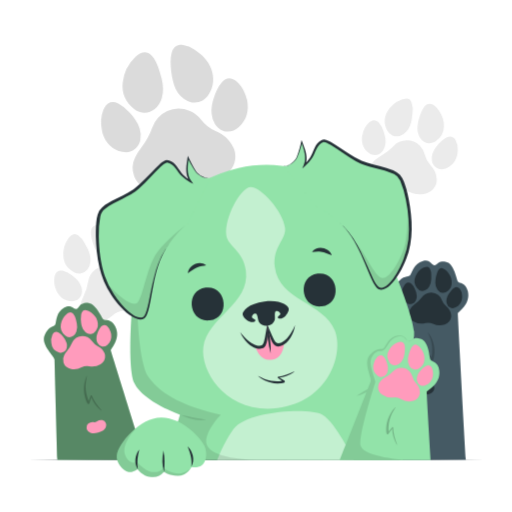
t = 0.00 s
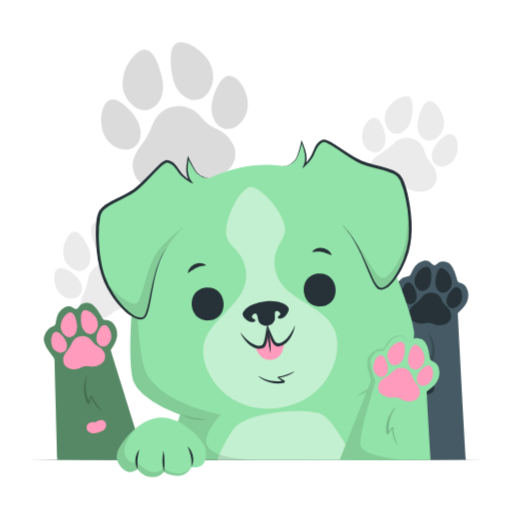
t = 0.19 s
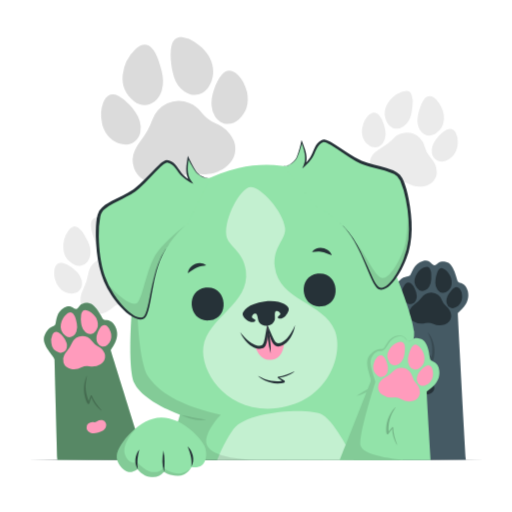
t = 0.56 s
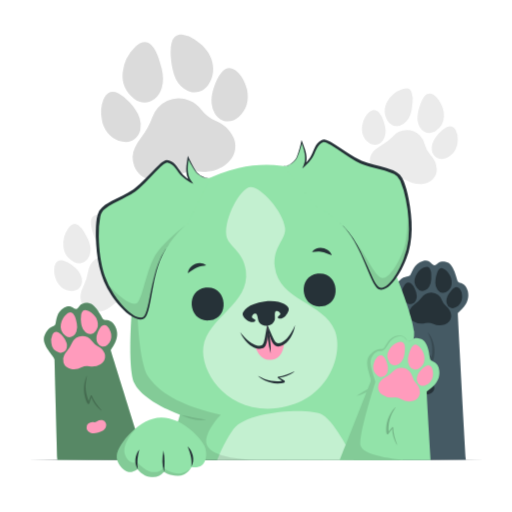
t = 0.75 s
t = 0.94 s: frame unchanged from t = 0.56 s, image omitted
t = 1.31 s: frame unchanged from t = 0.19 s, image omitted

The animated SVG that drew these frames (rendered in a browser with its animation timeline set to each time). Animation: 1 CSS @keyframes rule; one cycle of 1.50 s, repeats indefinitely.

<svg class="animated" id="freepik_stories-dog-paw" xmlns="http://www.w3.org/2000/svg" viewBox="0 0 500 500" version="1.1" xmlns:xlink="http://www.w3.org/1999/xlink" xmlns:svgjs="http://svgjs.com/svgjs"><style>svg#freepik_stories-dog-paw:not(.animated) .animable {opacity: 0;}svg#freepik_stories-dog-paw.animated #freepik--background-complete--inject-171 {animation: 1.5s Infinite  linear floating;animation-delay: 0s;}            @keyframes floating {                0% {                    opacity: 1;                    transform: translateY(0px);                }                50% {                    transform: translateY(-10px);                }                100% {                    opacity: 1;                    transform: translateY(0px);                }            }        </style><g id="freepik--background-complete--inject-171" class="animable animator-active" style="transform-origin: 250.024px 179.167px;"><path d="M407.8,123.1c.16-1.7.54-3.38.82-5.07,1.12-4,2.21-8,4.31-11.66a16.85,16.85,0,0,1,2-2.81c2.38-2.65,5.23-3,8.27-1.18a17.51,17.51,0,0,1,5.46,5.51c3.16,4.77,5.33,10,4.93,15.76a17.85,17.85,0,0,1-7.91,14.18c-5.58,3.78-12.15,2.22-15.59-3.58A18,18,0,0,1,407.8,123.1Z" style="fill: rgb(235, 235, 235); transform-origin: 420.655px 120.567px;" id="elna74byxa6zs" class="animable"></path><path d="M378.21,127.4c-3.28-6-3.4-12.24,0-18.24a26.4,26.4,0,0,1,14.17-12,12.82,12.82,0,0,1,3.37-.72,5.73,5.73,0,0,1,6.36,4.06,20.57,20.57,0,0,1,.85,9.18c-.2,2.33-.55,4.65-.83,7-.76,4.26-2.11,8.25-5,11.58a13.92,13.92,0,0,1-6.83,4.53A10.4,10.4,0,0,1,378.21,127.4Z" style="fill: rgb(235, 235, 235); transform-origin: 389.424px 114.772px;" id="el74w0kpn8hej" class="animable"></path><path d="M360.43,149.5c-5.3-3.89-7.44-9.29-6.89-15.79a19.63,19.63,0,0,1,.44-2.13A22.44,22.44,0,0,1,360,120a10.89,10.89,0,0,1,1-.84c3.38-2.59,6.61-2.27,9.4,1a23.39,23.39,0,0,1,4.27,8.18c1.27,3.86,2.36,7.76,1.85,11.91a14.69,14.69,0,0,1-2.59,7C370.62,151.78,365,152.83,360.43,149.5Z" style="fill: rgb(235, 235, 235); transform-origin: 365.052px 134.443px;" id="ela9k6z0g3e" class="animable"></path><path d="M426.53,176.49c-.06.62-.17,1.24-.29,2-1.5,6-5.59,9.42-11.59,10.72-6.34,1.37-12.27-.06-17.77-3.24a18.46,18.46,0,0,0-11.65-2.5c-6.23.67-12.12-.41-17.33-4.05-4.37-3.05-7-7.18-6.74-12.69a15.11,15.11,0,0,1,5.27-10.72,29.85,29.85,0,0,1,5.71-4,46.22,46.22,0,0,0,12-9.22,17.87,17.87,0,0,1,26-.4,17.58,17.58,0,0,1,4.53,8.11,24.42,24.42,0,0,0,5.85,10.83,20.83,20.83,0,0,1,6,13.65A10.46,10.46,0,0,1,426.53,176.49Z" style="fill: rgb(235, 235, 235); transform-origin: 393.847px 163.354px;" id="el980oyvh1siq" class="animable"></path><path d="M446.72,150.74c-1.61,7.12-5.4,11.64-11.69,13.83s-12.23-1.26-13.23-7.84a14.36,14.36,0,0,1,.63-6.82c1.74-5.21,5.31-9.12,9.27-12.7a21,21,0,0,1,4.74-3.16c3.54-1.73,6.62-.66,8.54,2.77a18.83,18.83,0,0,1,2.09,9.74C447,148.17,446.8,149.77,446.72,150.74Z" style="fill: rgb(235, 235, 235); transform-origin: 434.371px 149.231px;" id="elooute9wel9" class="animable"></path><path d="M169.89,82.44c-.81-2.49-1.3-5.08-1.94-7.62-.87-6.31-1.8-12.61-1.06-19a25.91,25.91,0,0,1,1.1-5.16c1.72-5.16,5.49-7.43,10.88-6.69a26.78,26.78,0,0,1,11,4.4c7.34,4.78,13.55,10.71,16.53,19.11s2.45,17-2.47,24.71c-5.51,8.7-15.69,10.51-24.05,4.47A27.4,27.4,0,0,1,169.89,82.44Z" style="fill: rgb(219, 219, 219); transform-origin: 187.428px 72.0178px;" id="eltl20o46mggd" class="animable"></path><path d="M131,106.48c-8.27-6.45-12.23-15.1-11.18-25.55a40.52,40.52,0,0,1,12.54-25.55,19.42,19.42,0,0,1,4.29-3.05c4.23-2.27,8-1.64,11.41,1.82s5.25,7.85,6.77,12.36c1.15,3.38,2.06,6.85,3.08,10.28,1.54,6.44,2.08,12.85.06,19.28a21.16,21.16,0,0,1-6.82,10.51C145.32,111.29,137.29,111.39,131,106.48Z" style="fill: rgb(219, 219, 219); transform-origin: 139.469px 80.5653px;" id="elu8kpqgr7uyb" class="animable"></path><path d="M119.52,148.32c-9.81-2.22-16.1-8.5-19.28-18a26.76,26.76,0,0,1-.68-3.25c-1.33-6.75-1.16-13.41,1.45-19.88a16.75,16.75,0,0,1,.83-1.77c3.17-5.69,7.89-7.21,13.77-4.37a35.79,35.79,0,0,1,11,8.88c4.13,4.64,8,9.45,9.85,15.57a22.54,22.54,0,0,1,.61,11.35C135.21,145.31,127.93,150.23,119.52,148.32Z" style="fill: rgb(219, 219, 219); transform-origin: 118.134px 124.193px;" id="elb52l46lv70r" class="animable"></path><path d="M228.69,145.9c.3.92.52,1.85.85,3.06,1.51,9.26-2.11,16.63-9.74,22.11-8.05,5.78-17.25,7.38-26.91,6.27a28.28,28.28,0,0,0-17.86,3.6c-8.32,4.73-17.24,6.8-26.77,4.87-8-1.62-14.15-5.83-17.18-13.69a23,23,0,0,1,.86-18.25,45.69,45.69,0,0,1,5.56-9.12,71.17,71.17,0,0,0,11.26-20.26A27.29,27.29,0,0,1,185,108.07a26.58,26.58,0,0,1,11.3,8.61,37.39,37.39,0,0,0,14.82,11.63c7.3,3.23,13.19,8.11,16.7,15.5A17.2,17.2,0,0,1,228.69,145.9Z" style="fill: rgb(219, 219, 219); transform-origin: 179.736px 146.267px;" id="eltqk0ir119tq" class="animable"></path><path d="M241.32,97.49c2.08,11-.48,19.61-8,26.52-7.66,7.07-17.93,5.69-23.35-2.93a22.17,22.17,0,0,1-3.27-10c-.73-8.37,1.9-16,5.28-23.46a31.79,31.79,0,0,1,4.72-7.32c3.91-4.58,8.88-5,13.66-1.31,4.21,3.21,6.89,7.58,8.87,12.38C240.21,93.68,240.85,96.08,241.32,97.49Z" style="fill: rgb(219, 219, 219); transform-origin: 224.297px 102.525px;" id="elv1gi2kjhhzf" class="animable"></path><path d="M94.25,245.44c-.84-1.49-1.49-3.08-2.22-4.63-1.37-3.94-2.77-7.85-3.12-12a16.58,16.58,0,0,1,0-3.45c.44-3.53,2.56-5.47,6.11-5.68a17.5,17.5,0,0,1,7.63,1.4c5.31,2.12,10.06,5.13,13,10.13a17.91,17.91,0,0,1,1.59,16.16c-2.42,6.29-8.71,8.75-14.85,5.95A17.88,17.88,0,0,1,94.25,245.44Z" style="fill: rgb(235, 235, 235); transform-origin: 103.644px 237.065px;" id="eloqphaqa7t2h" class="animable"></path><path d="M72.4,265.85c-6.13-3.08-9.77-8.11-10.44-15a26.44,26.44,0,0,1,4.76-18,12.47,12.47,0,0,1,2.36-2.51,5.72,5.72,0,0,1,7.54-.3,20.59,20.59,0,0,1,5.93,7c1.17,2,2.2,4.13,3.3,6.2,1.81,3.93,3,8,2.51,12.36a14,14,0,0,1-3,7.61A10.39,10.39,0,0,1,72.4,265.85Z" style="fill: rgb(235, 235, 235); transform-origin: 75.1476px 247.917px;" id="el6gxd5clmhh5" class="animable"></path><path d="M70.41,294.15c-6.57-.17-11.41-3.38-14.66-9a19.57,19.57,0,0,1-.86-2,22.53,22.53,0,0,1-1.62-12.94,10.22,10.22,0,0,1,.31-1.24c1.3-4.06,4.13-5.63,8.26-4.57A23.56,23.56,0,0,1,70,268.66c3.24,2.44,6.36,5,8.31,8.71a14.67,14.67,0,0,1,1.84,7.2C80.09,290.21,76.05,294.29,70.41,294.15Z" style="fill: rgb(235, 235, 235); transform-origin: 66.5495px 279.116px;" id="elrp1v9tsvk59" class="animable"></path><path d="M140.1,278.59c.31.54.56,1.11.93,1.85,2.16,5.74.78,10.93-3.4,15.42-4.42,4.74-10.11,6.95-16.45,7.48a18.56,18.56,0,0,0-11,4.59c-4.72,4.11-10.18,6.58-16.54,6.57-5.33,0-9.82-1.93-12.77-6.58a15,15,0,0,1-1.79-11.81,30.15,30.15,0,0,1,2.39-6.56,46.57,46.57,0,0,0,4.62-14.43,17.85,17.85,0,0,1,21.15-15.19A17.46,17.46,0,0,1,115.6,264a24.45,24.45,0,0,0,11,5.56,20.8,20.8,0,0,1,12.7,7.79A11.48,11.48,0,0,1,140.1,278.59Z" style="fill: rgb(235, 235, 235); transform-origin: 110.31px 287.047px;" id="ely7sgk9ze44" class="animable"></path><path d="M142,245.93c2.74,6.76,2.21,12.63-1.7,18s-10.77,5.95-15.34,1.12a14.37,14.37,0,0,1-3.38-6c-1.54-5.28-.84-10.53.37-15.72a20.54,20.54,0,0,1,2.09-5.3c1.92-3.45,5-4.33,8.59-2.6a18.79,18.79,0,0,1,7.27,6.8C140.78,243.63,141.5,245.08,142,245.93Z" style="fill: rgb(235, 235, 235); transform-origin: 132.205px 251.455px;" id="elgixpvy5kh77" class="animable"></path></g><g id="freepik--Table--inject-171" class="animable" style="transform-origin: 250px 449.09px;"><polygon points="27.65 449.09 83.23 448.85 138.82 448.76 250 448.59 361.18 448.76 416.77 448.85 472.35 449.09 416.77 449.34 361.18 449.43 250 449.59 138.82 449.42 83.23 449.34 27.65 449.09" style="fill: rgb(38, 50, 56); transform-origin: 250px 449.09px;" id="el29fbjfmy1t4" class="animable"></polygon></g><g id="freepik--paw-2--inject-171" class="animable" style="transform-origin: 410.045px 351.784px;"><path d="M447.05,306.36c0,1.58,5.86,110.89,7.87,142.73H362.75c4.86-22.72,28.4-145.24,28.82-147.06.79-3.36-9.68-17.07-3.9-25.25,6-8.55,11-5.88,12.8-8s3.38-11.72,12.49-13.93c7.71-1.87,7.72,3.92,11,4.11,1.94.11,2.56-1.57,4.5-2.71l0,0,.05,0a.09.09,0,0,1,.07,0h0c1.32-.73,3.23-1.2,6.48-.74,8.47,1.2,10.65,17.28,12.1,19.37s7.68.54,9.73,9.67C459.88,297.64,447,304.46,447.05,306.36Z" style="fill: rgb(69, 90, 100); transform-origin: 410.045px 351.784px;" id="elp2f89kq8egf" class="animable"></path><g id="eluf5w4ksr1i"><path d="M411.21,360.45c2.9-5.05,5.34-10.42,6.17-15.78.07-.43.81-.54,1.06-.15.67,1.06,2.56,4,2.83,4.5.08-.33.16-.66.22-1a31.93,31.93,0,0,0,.47-3.34,35.28,35.28,0,0,0-.07-6.74,33.73,33.73,0,0,0-1.39-6.6c-.7-2.18-1.69-4.27-2.59-6.4,0-.1.16-.17.23-.08a25.08,25.08,0,0,1,3.63,6.31,32.42,32.42,0,0,1,2,6.56,29.12,29.12,0,0,1,.46,6.85,30.55,30.55,0,0,1-.38,3.55,8.76,8.76,0,0,1-1,3.4c-.43.7-1.66.33-1.87-.26-.12-.36-2.39-4.55-2.75-5.16a31.35,31.35,0,0,1-2,6.83,34.84,34.84,0,0,1-4.52,7.66C411.51,360.84,411.08,360.67,411.21,360.45Z" style="opacity: 0.2; transform-origin: 417.727px 342.768px;" class="animable"></path></g><path d="M425.13,276.37c0-1.07.09-2.14.15-3.2a30.45,30.45,0,0,1,1.84-7.54,10.53,10.53,0,0,1,1-1.89,3.73,3.73,0,0,1,5-1.32,10.93,10.93,0,0,1,3.78,3c2.29,2.73,4,5.79,4.18,9.42a11.13,11.13,0,0,1-3.9,9.36,6.57,6.57,0,0,1-9.92-1.12A11.13,11.13,0,0,1,425.13,276.37Z" style="fill: rgb(38, 50, 56); transform-origin: 433.121px 273.957px;" id="eled686c2uspi" class="animable"></path><path d="M407.09,281.14a11.23,11.23,0,0,1-1.33-11.31,16.55,16.55,0,0,1,7.93-8.48,8,8,0,0,1,2-.68,3.57,3.57,0,0,1,4.23,2.06,12.75,12.75,0,0,1,1.18,5.63c.05,1.46,0,2.92,0,4.38a14.39,14.39,0,0,1-2.27,7.54,8.57,8.57,0,0,1-3.9,3.29A6.48,6.48,0,0,1,407.09,281.14Z" style="fill: rgb(38, 50, 56); transform-origin: 412.965px 272.295px;" id="el08nklmlweusw" class="animable"></path><path d="M397.64,296.11a10.39,10.39,0,0,1-5.4-9.3,12.3,12.3,0,0,1,.12-1.35,14.05,14.05,0,0,1,2.93-7.59,6.1,6.1,0,0,1,.54-.59c1.91-1.85,3.93-1.88,5.89-.07A14.49,14.49,0,0,1,405,282a16.85,16.85,0,0,1,2,7.25,9.18,9.18,0,0,1-1.11,4.5A5.8,5.8,0,0,1,397.64,296.11Z" style="fill: rgb(38, 50, 56); transform-origin: 399.62px 286.425px;" id="el1uzym8d0k7ih" class="animable"></path><path d="M440.55,308.13c0,.39,0,.78,0,1.3-.5,3.79-2.79,6.24-6.42,7.47a15.17,15.17,0,0,1-11.25-.75,11.56,11.56,0,0,0-7.4-.71,15.36,15.36,0,0,1-11-1.28,8.84,8.84,0,0,1-5.08-7.38,9.37,9.37,0,0,1,2.5-7,18.68,18.68,0,0,1,3.25-2.9,28.87,28.87,0,0,0,6.8-6.57A11.16,11.16,0,0,1,428,288.17a10.85,10.85,0,0,1,3.38,4.71,15.3,15.3,0,0,0,4.41,6.3,13,13,0,0,1,4.68,8C440.51,307.52,440.54,307.82,440.55,308.13Z" style="fill: rgb(38, 50, 56); transform-origin: 419.965px 301.668px;" id="eln9cowxire6q" class="animable"></path><path d="M451.23,290.73c-.49,4.53-2.52,7.6-6.26,9.41a6,6,0,0,1-8.77-3.92,8.94,8.94,0,0,1-.09-4.27c.71-3.36,2.64-6,4.84-8.54a13,13,0,0,1,2.72-2.29,3.72,3.72,0,0,1,5.49,1.11,11.68,11.68,0,0,1,2,5.88C451.25,289.11,451.21,290.12,451.23,290.73Z" style="fill: rgb(38, 50, 56); transform-origin: 443.562px 290.626px;" id="elofzgpbtnuxk" class="animable"></path><path d="M428.63,256.15s0,0,0,0a1.29,1.29,0,0,0-.16.09Z" id="el75jkpd8igyt" class="animable" style="transform-origin: 428.55px 256.195px;"></path><path d="M404.67,377.39c0-.2,0-.4.05-.66a4.5,4.5,0,0,1,3.22-3.74,6.7,6.7,0,0,1,5.31.54,5,5,0,0,0,3.48.48,6.72,6.72,0,0,1,5.19.81,4.46,4.46,0,0,1,2.23,3.86,5.14,5.14,0,0,1-1.35,3.57,6.64,6.64,0,0,1-1.61,1.44c-2.43,1.36-4.06,1.43-7.41,1s-4.9-.92-7.06-2.66a5.91,5.91,0,0,1-2-4.18C404.68,377.71,404.67,377.55,404.67,377.39Z" style="fill: rgb(38, 50, 56); transform-origin: 414.41px 378.799px;" id="elipok5sg5qwj" class="animable"></path></g><g id="freepik--paw-1--inject-171" class="animable" style="transform-origin: 92.133px 372.402px;"><path d="M141.45,449.09H56c-1.17-40.88-2.75-96.46-2.76-97.78,0-3.44-13.46-14.28-9.79-23.59C47.34,318,52.76,319.4,54,316.91s.5-12.18,8.83-16.49c7-3.64,8.43,2,11.65,1.39,1.91-.35,2.12-2.14,3.73-3.7l.14-.13h0c1.1-1,2.85-1.91,6.1-2.23,8.51-.86,14.45,14.25,16.35,15.93s7.59-1.29,11.75,7.09c6,12.09-4.88,21.78-4.39,23.61C108.55,343.66,129.44,410.62,141.45,449.09Z" style="fill: rgb(146, 227, 169); transform-origin: 92.133px 372.402px;" id="elt8onuhyv1z" class="animable"></path><g id="elqhbq0whnym"><path d="M141.45,449.09H56c-1.17-40.88-2.75-96.46-2.76-97.78,0-3.44-13.46-14.28-9.79-23.59C47.34,318,52.76,319.4,54,316.91s.5-12.18,8.83-16.49c7-3.64,8.43,2,11.65,1.39,1.91-.35,2.12-2.14,3.73-3.7l.14-.13h0c1.1-1,2.85-1.91,6.1-2.23,8.51-.86,14.45,14.25,16.35,15.93s7.59-1.29,11.75,7.09c6,12.09-4.88,21.78-4.39,23.61C108.55,343.66,129.44,410.62,141.45,449.09Z" style="opacity: 0.4; transform-origin: 92.133px 372.402px;" class="animable"></path></g><g id="elad8yfm24ekr"><path d="M98.9,400.48c-3.9-4.33-7.41-9.06-9.35-14.14-.16-.4-.91-.35-1.07.08-.43,1.18-1.65,4.49-1.82,5-.15-.3-.3-.6-.43-.9a31,31,0,0,1-1.15-3.18,34.73,34.73,0,0,1-1.35-6.59,33.1,33.1,0,0,1,0-6.75c.22-2.28.75-4.53,1.18-6.81,0-.09-.19-.12-.24,0a25.09,25.09,0,0,0-2.22,6.93,31.52,31.52,0,0,0-.53,6.83,29.36,29.36,0,0,0,1,6.78A32.17,32.17,0,0,0,84,391.1a8.85,8.85,0,0,0,1.69,3.11c.57.6,1.7,0,1.77-.65.05-.37,1.39-4.95,1.61-5.62a32.19,32.19,0,0,0,3.37,6.26,35.21,35.21,0,0,0,6,6.54C98.69,400.92,99.07,400.67,98.9,400.48Z" style="opacity: 0.2; transform-origin: 90.4234px 383.956px;" class="animable"></path></g><path d="M79.78,318.43c-.27-1-.41-2.1-.61-3.15a30.54,30.54,0,0,1,0-7.76,10.84,10.84,0,0,1,.56-2.08A3.74,3.74,0,0,1,84.32,303,11,11,0,0,1,88.71,305c2.88,2.11,5.27,4.67,6.3,8.16a11.16,11.16,0,0,1-1.57,10,6.57,6.57,0,0,1-9.9,1.28A11.22,11.22,0,0,1,79.78,318.43Z" style="fill: rgb(255, 155, 188); transform-origin: 87.2408px 314.494px;" id="elcqt1sddsnof" class="animable"></path><path d="M63.4,327.35a11.22,11.22,0,0,1-4-10.67,16.51,16.51,0,0,1,5.69-10.12,7.67,7.67,0,0,1,1.82-1.15,3.57,3.57,0,0,1,4.6,1A12.62,12.62,0,0,1,74,311.6c.39,1.4.69,2.84,1,4.26a14.4,14.4,0,0,1-.41,7.86,8.57,8.57,0,0,1-3,4.12A6.47,6.47,0,0,1,63.4,327.35Z" style="fill: rgb(255, 155, 188); transform-origin: 67.2963px 317.017px;" id="elqp24xzurn49" class="animable"></path><path d="M57.77,344.13A10.26,10.26,0,0,1,50.12,335a14,14,0,0,1,1-8.07,6.94,6.94,0,0,1,.38-.71c1.42-2.24,3.38-2.75,5.71-1.46a14.62,14.62,0,0,1,4.27,3.87,17,17,0,0,1,3.66,6.56,9.23,9.23,0,0,1,0,4.64A5.8,5.8,0,0,1,57.77,344.13Z" style="fill: rgb(255, 155, 188); transform-origin: 57.6756px 334.225px;" id="eldhbey22gl37" class="animable"></path><path d="M102.3,345.62c.1.38.17.77.28,1.27.4,3.81-1.24,6.73-4.47,8.79A15.24,15.24,0,0,1,87,357.62a11.57,11.57,0,0,0-7.36,1.06,15.38,15.38,0,0,1-11,1.38,8.84,8.84,0,0,1-6.69-6,9.38,9.38,0,0,1,.76-7.42,18.77,18.77,0,0,1,2.47-3.59,28.94,28.94,0,0,0,5-8,11.14,11.14,0,0,1,15.15-5.86A10.86,10.86,0,0,1,89.78,333a15.28,15.28,0,0,0,5.77,5.08,12.94,12.94,0,0,1,6.46,6.69A6.83,6.83,0,0,1,102.3,345.62Z" style="fill: rgb(255, 155, 188); transform-origin: 82.0756px 344.303px;" id="elbun0ruf8ls" class="animable"></path><path d="M108.55,326.19c.6,4.51-.64,8-3.85,10.62a6,6,0,0,1-9.44-1.72A9,9,0,0,1,94.15,331c-.11-3.42,1.14-6.48,2.68-9.43a13.17,13.17,0,0,1,2.09-2.88,3.73,3.73,0,0,1,5.6-.22,11.73,11.73,0,0,1,3.33,5.24C108.18,324.61,108.39,325.6,108.55,326.19Z" style="fill: rgb(255, 155, 188); transform-origin: 101.42px 327.858px;" id="el6da8ky2i8uw" class="animable"></path><path d="M78.39,298l0,0-.13.13Z" id="el60nbjn7pot2" class="animable" style="transform-origin: 78.325px 298.065px;"></path><path d="M84.7,418.9c-.07-.19-.12-.38-.2-.63a4.51,4.51,0,0,1,1.66-4.65,6.68,6.68,0,0,1,5.14-1.41,5,5,0,0,0,3.43-.81,6.72,6.72,0,0,1,5.13-1.11,4.46,4.46,0,0,1,3.47,2.8,5.15,5.15,0,0,1,0,3.82,6.69,6.69,0,0,1-1,1.92c-1.79,2.14-3.28,2.79-6.55,3.62s-4.91.9-7.55.07a5.94,5.94,0,0,1-3.4-3.18A3.38,3.38,0,0,1,84.7,418.9Z" style="fill: rgb(255, 155, 188); transform-origin: 94.036px 416.64px;" id="el4gh0sbfkc0m" class="animable"></path></g><g id="freepik--Dog--inject-171" class="animable" style="transform-origin: 261.3px 301.076px;"><path d="M162.41,449.29l13.3-44.36s-35.47-12.41-44.34-30.37-1.55-110.4,7.32-137.23,45.23-61.19,94.22-73.16,99.54,11.5,118.38,35.22,51.1,102.27,53.1,124.66S370.47,373,370.47,373l23.17,76.3Z" style="fill: rgb(146, 227, 169); transform-origin: 265.91px 305.121px;" id="elu5aml163ea" class="animable"></path><g id="elzxu19yo1u9f"><g style="opacity: 0.1; transform-origin: 273.105px 391.674px;" class="animable"><path d="M175.71,404.93c5.44.63,10.67,2.12,16,3.28,3.17.64,6.4,1,9.62,1.71-8.81,1.52-17.74-1.11-25.61-5Z" id="elkmjc4toc0v" class="animable" style="transform-origin: 188.52px 407.639px;"></path><path d="M348.34,386.59c4.43-3.19,9.28-5.61,14-8.33,2.8-1.66,5.37-3.52,8.16-5.27-5.27,7.2-13.77,11.14-22.13,13.6Z" id="ellovd7qasgd" class="animable" style="transform-origin: 359.42px 379.79px;"></path></g></g><g id="elz359rjv5vmd"><path d="M345.53,449.29s-17.62-36.93-30.59-44.36-74.14-3.59-86.8,13.86c-10.24,14.11-16,30.5-16,30.5Z" style="fill: rgb(255, 255, 255); opacity: 0.45; transform-origin: 278.835px 425.313px;" class="animable"></path></g><g id="el7rl9ya01du7"><path d="M271.18,398.48c-49.63,6.2-75.82-35.37-72.67-59.64,3.81-29.34,45.67-41.54,41.56-74.5-2.48-19.82-17.78-23.83-19.13-34.63-2.08-16.63,13.57-45.82,23.29-47s32.06,23.24,34.14,39.87c1.35,10.8-12.5,18.45-10,38.27,4.12,32.95,47.7,34.49,58.61,62C336,345.55,320.82,392.28,271.18,398.48Z" style="fill: rgb(255, 255, 255); opacity: 0.45; transform-origin: 263.847px 290.886px;" class="animable"></path></g><path d="M200.8,280.86c-20.6,2.57-16.63,34.58,4,32S221.42,278.28,200.8,280.86Z" style="fill: rgb(38, 50, 56); transform-origin: 202.804px 296.86px;" id="elyeckz4zus" class="animable"></path><path d="M183.37,267c.58-8.19,11.5-13.41,17.94-8-3,.56-5.78.84-8.51,2-3.51,1.41-6.26,3.59-9.43,5.94Z" style="fill: rgb(38, 50, 56); transform-origin: 192.34px 261.894px;" id="elf8ap75ypo0i" class="animable"></path><path d="M324,249.39c-3.65-1.49-6.86-2.93-10.6-3.44-2.94-.47-5.74-.06-8.75.13,4.95-6.87,16.73-4.49,19.35,3.31Z" style="fill: rgb(38, 50, 56); transform-origin: 314.325px 245.71px;" id="elv4elkzfqjx" class="animable"></path><path d="M310.17,267.2c-20.59,2.57-16.63,34.58,4,32S330.79,264.62,310.17,267.2Z" style="fill: rgb(38, 50, 56); transform-origin: 312.176px 283.2px;" id="eloik2omgenv8" class="animable"></path><path d="M277.45,334.87c-.9,6.21-2.41,15.17-12.32,16.41s-13.58-7.08-16-12.87c0,0,5.14,1.82,8.22-.8s3.46-20.79,3.46-20.79,4.83,17.52,8.46,19.31S277.45,334.87,277.45,334.87Z" style="fill: rgb(255, 155, 188); transform-origin: 263.29px 334.112px;" id="el9knxndnj1da" class="animable"></path><path d="M264.36,345.06a94.3,94.3,0,0,1-3.45-27.6,94.55,94.55,0,0,1,3.45,27.6Z" style="fill: rgb(38, 50, 56); transform-origin: 262.635px 331.26px;" id="elrj9qlmkbqug" class="animable"></path><path d="M281.93,301.55c.3,2.42-1.89,5.24-2.82,6.49-1.95,2.56-6.14,3.89-7.54,2.57-1.63-1.52,2.73-2.92,2.16-4.51-.42-1.19-2-3-4.16-2.32s-.57,6.67-1.32,8.68a8.89,8.89,0,0,1-7,5.56l-.22,0a8.9,8.9,0,0,1-8.17-3.66c-1.22-1.76-1.13-8-3.41-8.09s-3.35,2-3.47,3.27c-.16,1.68,4.41,2,3.21,3.84-1,1.62-5.43,1.36-7.94-.64-1.21-1-4-3.18-4.33-5.59-.41-3.23,5.66-10.8,21.16-12.73l.22,0C273.79,292.48,281.53,298.32,281.93,301.55Z" style="fill: rgb(38, 50, 56); transform-origin: 259.429px 306.052px;" id="els0hc6dbh07" class="animable"></path><path d="M234.52,324.15A34,34,0,0,0,238.6,329c2.86,2.9,5.89,5.76,9.65,7.34,2.52,1,5.38,2,7.75.66,1.75-1.61,2.13-5.21,2.74-7.66.78-4.09,1.36-8.28,2.08-12.49.7,5.54,1.39,18.18-2.76,22.33-3.25,2.49-7.82,1.25-11-.37-4-2-7-5.4-9.51-9a21.91,21.91,0,0,1-3-5.65Z" style="fill: rgb(38, 50, 56); transform-origin: 247.934px 328.721px;" id="eldms129vbme8" class="animable"></path><path d="M288.12,317.46a21.84,21.84,0,0,1-1.56,6.23c-1.54,4.06-3.65,8.13-7,11-2.66,2.35-6.79,4.68-10.54,3.06-5-3-7.49-15.42-8.18-21,1.74,3.91,3.33,7.82,5.09,11.59,1.19,2.23,2.45,5.63,4.55,6.75,2.61.68,5.15-.95,7.34-2.54,3.27-2.46,5.49-6,7.55-9.49a33,33,0,0,0,2.77-5.66Z" style="fill: rgb(38, 50, 56); transform-origin: 274.49px 327.519px;" id="elrkqlzr1f0f" class="animable"></path><path d="M287,362.88c-5,2.51-10.36,4.55-15.59,5-.42,0-.57.76-.21,1,1,.71,3.75,2.7,4.18,3-.32.06-.64.12-1,.16a29.64,29.64,0,0,1-3.25.26,34.45,34.45,0,0,1-6.5-.46,31.74,31.74,0,0,1-6.29-1.73c-2.07-.79-4-1.87-6-2.87-.09,0-.17.15-.09.22a24.16,24.16,0,0,0,5.89,3.87,31.19,31.19,0,0,0,6.22,2.27,28.66,28.66,0,0,0,6.58.84,33.51,33.51,0,0,0,3.46-.16,8.51,8.51,0,0,0,3.34-.77c.7-.38.41-1.59-.15-1.82-.34-.14-4.25-2.58-4.82-2.95a31.07,31.07,0,0,0,6.71-1.52,33.64,33.64,0,0,0,7.65-3.93C287.33,363.19,287.19,362.77,287,362.88Z" style="fill: rgb(38, 50, 56); transform-origin: 269.722px 368.651px;" id="elm3al5dehqn8" class="animable"></path><g id="el8rooxef41aw"><path d="M162.41,449.29l13.3-44.36s-35.47-12.41-44.34-30.37c-7.06-14.3-3.86-75.78,2.21-113.8-.21,15-.87,90.07,11.76,107.92s37.58,29,70.17,36.25c0,0-14.2,14.52-14.2,26.16,0,7.85,11.23,18.2,58.11,18.2Z" style="opacity: 0.1; transform-origin: 193.385px 355.025px;" class="animable"></path></g><g id="el32r0899biby"><path d="M371.53,376.47s4.59,44.42,2.82,55.06-39.46,17.76-39.46,17.76h58.75Z" style="opacity: 0.1; transform-origin: 364.265px 412.88px;" class="animable"></path></g><path d="M205.69,173.56c-4.15,1.25-10.58-1.74-13.57-4.95s-8.43-14.53-8.43-14.53-1.66,10.42-.77,15.3a19.25,19.25,0,0,0,3.1,7.76,32,32,0,0,1-10.64-9.09c-4-5.76-6.43-9.53-12-10.53s-21.73,22.17-34.47,29.93-26,11.75-30.82,19.29-4.43,43,3.33,64.29,28.59,43,37.9,39.68,3.71-27.68,17.9-58.27c10.9-23.5,26-33.95,26-33.95Z" style="fill: rgb(146, 227, 169); transform-origin: 150.312px 232.564px;" id="eld92t1t3sed8" class="animable"></path><g id="elqfvirzaek4k"><path d="M180.35,220.8c-4.91,4.24-15.14,14.44-23.11,31.64-14.18,30.59-8.58,54.95-17.89,58.27S109.2,292.31,101.44,271c4.55,10,25.91,29.7,32.37,24.83,5-3.76,8.66-29.71,16.52-44.34C158,237.35,179,221.76,180.35,220.8Z" style="opacity: 0.1; transform-origin: 140.895px 265.924px;" class="animable"></path></g><path d="M205.69,173.56c-5,1.27-11.05-1.67-14.39-5.45a57.13,57.13,0,0,1-4.33-6.74c-1.31-2.32-2.56-4.67-3.77-7.05l1-.15c-.87,7.47-2.21,16,2.46,22.46l2.11,2.92-3.16-1.65a34.9,34.9,0,0,1-8.18-5.93c-4.7-4.49-7.17-12.35-14.34-13.35-2.46.42-4.38,2.63-6.27,4.25-7,6.79-13.43,14.5-20.87,21-9.83,8.88-23.46,12.15-33.62,20.29a12.18,12.18,0,0,0-4.45,7.51,90.21,90.21,0,0,0-1.45,19.24c.29,12.93,1.76,26.09,5.79,38.4a78.07,78.07,0,0,0,8.56,17.33c4.71,7.46,18.58,25.31,28.19,23.25,1.16-.38,2.08-1.68,2.76-3.05,2-4.38,2.86-9.26,3.87-14,3.93-19,7.13-39.68,19.93-55.09-8.17,10.39-12,23.31-14.83,36-1.38,6.41-2.42,12.88-3.6,19.35-1,4.87-1.74,9.87-3.81,14.47-2.6,6.38-9.13,4.67-13.85,1.83-8.59-5.29-15.18-13.17-20.79-21.4-11.4-16.65-14.56-37.3-15.12-57.07-.07-3.31,0-6.63.16-10,.43-5.11.61-10.34,3.18-15.07,2.89-4.4,7.65-7.1,12-9.51,7.29-3.89,14.78-7,21.51-11.59a92,92,0,0,0,10.87-9.66c4.63-4.61,9-9.53,13.88-14.05,1.94-1.7,3.86-3.54,6.41-4.49a4,4,0,0,1,2.41-.1l.65.15c7,1.75,9.55,9.25,14.11,14a33,33,0,0,0,7.61,5.74l-1.05,1.27a19.79,19.79,0,0,1-2.61-5.65c-1.8-6.47-.2-13.28.7-19.75,2.5,5.27,5,10.71,8.34,15.48,3.16,3.74,8.89,6.88,13.91,5.82Z" style="fill: rgb(38, 50, 56); transform-origin: 149.596px 232.081px;" id="el8v5rhxny58c" class="animable"></path><path d="M277.28,162.21c4.32.34,10-4,12.2-7.74s5.12-16,5.12-16,3.85,9.83,4,14.78a19.27,19.27,0,0,1-1.37,8.24,32.14,32.14,0,0,0,8.45-11.15c2.67-6.48,4.24-10.69,9.44-12.85s26,17,40.08,21.87,28,5.91,34.23,12.25S403,212.69,400,235.14,381.21,283.26,371.41,282s-9.54-26.25-29.94-53.1c-15.67-20.63-32.66-27.61-32.66-27.61Z" style="fill: rgb(146, 227, 169); transform-origin: 338.986px 209.683px;" id="elxp6h0vgixn" class="animable"></path><g id="els8inhq8gbt8"><path d="M400,235.13c-3,22.45-18.74,48.13-28.55,46.88-8.89-1.14-9.49-21.83-24.78-45.72a.31.31,0,0,1,0-.07c8.42,7.54,19.06,34.36,26.6,35.25s19.18-19.91,22.5-34c2-8.49,2.95-36.43,3-37.06C400.56,212,401.34,224.83,400,235.13Z" style="opacity: 0.1; transform-origin: 373.672px 241.232px;" class="animable"></path></g><path d="M277.28,162.21c5.11,0,10.07-4.33,12.35-8.66,2.26-5.38,3.51-11.22,4.83-16.9,2.26,6.12,5.28,12.44,4.9,19.14a19.15,19.15,0,0,1-1.34,6.07l-1.29-1a33.56,33.56,0,0,0,6.21-7.23c3.44-5.6,4.28-13.48,10.78-16.69a4.8,4.8,0,0,1,3-.7c2.69.38,5,1.77,7.23,3,5.76,3.37,11.05,7.25,16.56,10.76a90.37,90.37,0,0,0,12.69,7.11c7.55,3,15.53,4.48,23.48,6.73,4.82,1.41,10,3,13.81,6.72,3.52,4.06,4.81,9.13,6.33,14,.9,3.21,1.64,6.45,2.28,9.7,3.68,19.43,5,40.28-2.57,59-3.71,9.24-8.47,18.35-15.72,25.35-4,3.73-10,6.9-13.93,1.18-3-4.06-4.82-8.77-6.81-13.32-2.54-6.07-4.93-12.17-7.66-18.13-5.44-11.83-12-23.63-22.19-32,15.81,12.32,23.34,31.79,31.25,49.56,2,4.13,5.66,14.31,10.13,15.23,9.8,0,19.61-20.57,22.56-28.74a78.1,78.1,0,0,0,4.66-18.76c1.3-12.89-.07-26.06-2.56-38.75a90,90,0,0,0-5.53-18.49,12.18,12.18,0,0,0-5.95-6.38c-11.67-5.78-25.68-6.06-37.18-12.63-8.66-4.74-16.58-10.9-24.88-16-2.19-1.19-4.53-2.93-7-2.81-6.79,2.51-7.52,10.71-11.16,16.1a34.71,34.71,0,0,1-6.72,7.54l-2.73,2.3,1.43-3.32c3.18-7.32.05-15.34-2.39-22.46l1-.07c-.66,2.58-1.39,5.14-2.17,7.69a57,57,0,0,1-2.79,7.51c-2.45,4.39-7.71,8.58-12.89,8.4Z" style="fill: rgb(38, 50, 56); transform-origin: 339.663px 209.569px;" id="elgrj0uv96s7v" class="animable"></path><path d="M114,444.53c-1.07,7.07,6.48,15.46,11.47,16.3s8.81-2.83,8.81-2.83,4.49,7,13,7.81a14.53,14.53,0,0,0,12.81-5s5,3.82,13.8,3.82S187,456,187,456s6,1.67,10.31-1.82,5.32-12.14,2.33-18.79S179,408,157.64,407.73,115.63,433.56,114,444.53Z" style="fill: rgb(146, 227, 169); transform-origin: 157.626px 436.822px;" id="elnj65ybtd7er" class="animable"></path><path d="M136,439.09c-1.6,6.34-2.55,12.63-1.44,19.13-3.9-5.66-2.8-14,1.44-19.13Z" style="fill: rgb(38, 50, 56); transform-origin: 134.077px 448.655px;" id="el3hwcl3yndr3" class="animable"></path><path d="M183.08,435.89c5.16,4.82,7.65,13.57,3.74,19.84,1-7-1.06-13.49-3.74-19.84Z" style="fill: rgb(38, 50, 56); transform-origin: 185.908px 445.81px;" id="el4jbsgr1ix8g" class="animable"></path><path d="M159.65,440c1.28,6.9,1.06,13.79.53,20.78-2.23-6.65-2-14-.53-20.78Z" style="fill: rgb(38, 50, 56); transform-origin: 159.562px 450.39px;" id="elgsl4symtals" class="animable"></path><g id="elou87arouphc"><path d="M186.12,457.4c-1.64,2.44-5.72,7.25-12.3,7.25-8.81,0-13.8-3.82-13.8-3.82a14.52,14.52,0,0,1-12.8,5c-8.48-.83-13-7.82-13-7.82s-3.82,3.66-8.81,2.83-12.55-9.22-11.47-16.29c1-6.79,9.31-19.36,20.53-27.9-10.88,10.46-14.08,19.87-12.86,25.73s6.21,11.2,12,8.87c0,0,7.1,8.19,14.19,9.58a14.1,14.1,0,0,0,12-3.59s8.26,5.41,14.93,5.21S186.12,457.4,186.12,457.4Z" style="opacity: 0.1; transform-origin: 149.978px 441.293px;" class="animable"></path></g><path d="M331.81,449.29h88.78s-4.07-64.71-3.9-66.6,13.74-7.2,12.3-20.62c-1-9.31-7.36-8.49-8.56-10.72s-1.53-18.47-9.81-20.62-8.25,2.81-11.47,2.25-2.58-6.32-10.45-5.34c-9.3,1.15-11.93,10.51-14,12.4s-6.65-1.32-13.64,6.49c-6.67,7.46,2.16,22.28,1,25.52C361.36,374,331.81,449.29,331.81,449.29Z" style="fill: rgb(146, 227, 169); transform-origin: 380.453px 388.409px;" id="elqauh4og2sb" class="animable"></path><g id="elpzbbwziyp4l"><path d="M387.82,434c-2.16-5.41-3.81-11.06-3.87-16.5,0-.43-.73-.64-1-.29-.81.95-3.11,3.63-3.44,4.05,0-.34-.07-.67-.08-1a31.75,31.75,0,0,1,0-3.38,35.41,35.41,0,0,1,1-6.65,33.48,33.48,0,0,1,2.31-6.34c1-2.06,2.28-4,3.47-6,.06-.09-.13-.19-.21-.11a25,25,0,0,0-4.49,5.73,32.31,32.31,0,0,0-2.87,6.22,29.62,29.62,0,0,0-1.43,6.71,30.28,30.28,0,0,0-.12,3.57,8.9,8.9,0,0,0,.5,3.51c.33.75,1.6.56,1.89,0,.17-.33,3-4.16,3.46-4.71a31.27,31.27,0,0,0,1,7,34.77,34.77,0,0,0,3.39,8.22C387.47,434.33,387.91,434.22,387.82,434Z" style="opacity: 0.2; transform-origin: 382.453px 415.982px;" class="animable"></path></g><path d="M398.34,350.4c.1-1.06.34-2.11.51-3.17a30.92,30.92,0,0,1,2.69-7.28,10.9,10.9,0,0,1,1.25-1.75,3.73,3.73,0,0,1,5.16-.74,11,11,0,0,1,3.41,3.44c2,3,3.33,6.21,3.08,9.84a11.16,11.16,0,0,1-4.94,8.85,6.57,6.57,0,0,1-9.73-2.24A11.12,11.12,0,0,1,398.34,350.4Z" style="fill: rgb(255, 155, 188); transform-origin: 406.364px 348.809px;" id="el3epb6hsv0i7" class="animable"></path><path d="M379.87,353.08a11.25,11.25,0,0,1,0-11.39,16.58,16.58,0,0,1,8.85-7.52,7.86,7.86,0,0,1,2.1-.44,3.58,3.58,0,0,1,4,2.53,12.79,12.79,0,0,1,.52,5.73c-.12,1.45-.34,2.9-.52,4.35a14.43,14.43,0,0,1-3.11,7.22,8.64,8.64,0,0,1-4.26,2.83A6.48,6.48,0,0,1,379.87,353.08Z" style="fill: rgb(255, 155, 188); transform-origin: 386.89px 345.164px;" id="elkt5ihxtfrbj" class="animable"></path><path d="M368.77,366.87a10.38,10.38,0,0,1-4.29-9.85,12,12,0,0,1,.27-1.33,14.08,14.08,0,0,1,3.77-7.21,6.09,6.09,0,0,1,.61-.53c2.11-1.61,4.12-1.41,5.86.61a14.71,14.71,0,0,1,2.67,5.11,17,17,0,0,1,1.15,7.43,9.09,9.09,0,0,1-1.62,4.34A5.8,5.8,0,0,1,368.77,366.87Z" style="fill: rgb(255, 155, 188); transform-origin: 371.619px 357.481px;" id="elo4xwdr241sr" class="animable"></path><path d="M410,383.71c0,.39-.11.78-.18,1.29-.94,3.71-3.49,5.88-7.24,6.69a15.23,15.23,0,0,1-11.09-2,11.57,11.57,0,0,0-7.27-1.56,15.38,15.38,0,0,1-10.81-2.52,8.87,8.87,0,0,1-4.21-7.92,9.39,9.39,0,0,1,3.29-6.69,18.51,18.51,0,0,1,3.57-2.51,29,29,0,0,0,7.5-5.76,11.15,11.15,0,0,1,16.25-.25,10.85,10.85,0,0,1,2.83,5.06,15.3,15.3,0,0,0,3.65,6.76,13,13,0,0,1,3.74,8.52A7,7,0,0,1,410,383.71Z" style="fill: rgb(255, 155, 188); transform-origin: 389.613px 375.542px;" id="elznphsc8dab9" class="animable"></path><path d="M422.63,367.65c-1,4.44-3.37,7.26-7.29,8.63a6,6,0,0,1-8.26-4.9,8.9,8.9,0,0,1,.39-4.25c1.09-3.26,3.32-5.7,5.79-7.93a13.16,13.16,0,0,1,3-2,3.73,3.73,0,0,1,5.32,1.73,11.68,11.68,0,0,1,1.31,6.08C422.83,366,422.68,367,422.63,367.65Z" style="fill: rgb(255, 155, 188); transform-origin: 414.944px 366.709px;" id="el6ff96azmzby" class="animable"></path><g id="elredathhifhn"><path d="M403.93,330.8c-.94.5-2.94,2.67-4.66,2.59s-4.41-3.82-5.49-4.4-5.08-1.35-9.43,1.33S378,338.63,375.48,341s-3.88,1.33-6.26,2-6.38,3.55-7.26,9.43,4.76,19.28,4.54,20.61-17.23,53.26-14.07,62.74c3.51,10.55,42.95,13.36,42.95,13.36l-.28.2H331.81s29.55-75.27,30.26-77.24c1.16-3.24-7.67-18.06-1-25.52,7-7.81,11.57-4.6,13.63-6.49s4.69-11.25,14-12.4c7.87-1,7.23,4.78,10.45,5.34C401.06,333.31,401.87,331.71,403.93,330.8Z" style="opacity: 0.1; transform-origin: 367.87px 388.457px;" class="animable"></path></g><path d="M404.12,330.71l0,0-.17.07Z" id="eliy5elmuhp7f" class="animable" style="transform-origin: 404.035px 330.745px;"></path></g><defs>     <filter id="active" height="200%">         <feMorphology in="SourceAlpha" result="DILATED" operator="dilate" radius="2"></feMorphology>                <feFlood flood-color="#32DFEC" flood-opacity="1" result="PINK"></feFlood>        <feComposite in="PINK" in2="DILATED" operator="in" result="OUTLINE"></feComposite>        <feMerge>            <feMergeNode in="OUTLINE"></feMergeNode>            <feMergeNode in="SourceGraphic"></feMergeNode>        </feMerge>    </filter>    <filter id="hover" height="200%">        <feMorphology in="SourceAlpha" result="DILATED" operator="dilate" radius="2"></feMorphology>                <feFlood flood-color="#ff0000" flood-opacity="0.5" result="PINK"></feFlood>        <feComposite in="PINK" in2="DILATED" operator="in" result="OUTLINE"></feComposite>        <feMerge>            <feMergeNode in="OUTLINE"></feMergeNode>            <feMergeNode in="SourceGraphic"></feMergeNode>        </feMerge>            <feColorMatrix type="matrix" values="0   0   0   0   0                0   1   0   0   0                0   0   0   0   0                0   0   0   1   0 "></feColorMatrix>    </filter></defs></svg>